Labelled photos from "bp", an image-classification folder in aldinabu/bp. The possible labels are: discoloration, micro defect, structural irreparable defect, structural repairable defect, textural defect, undamaged.

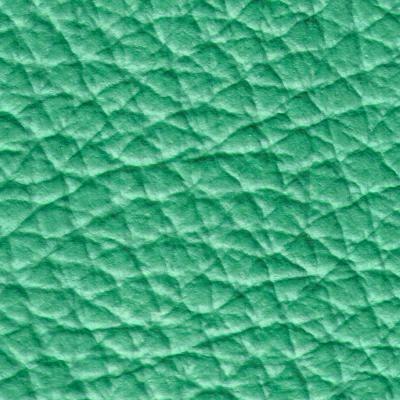
Label: micro defect

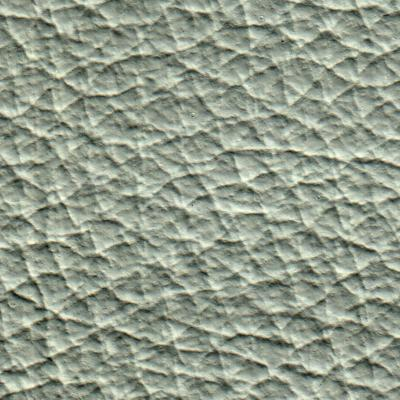
Label: undamaged

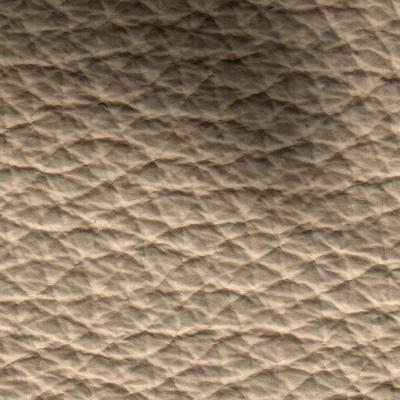
Label: discoloration

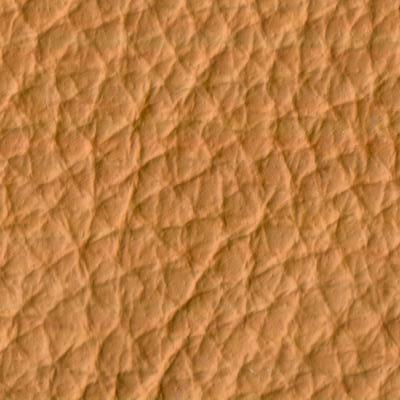
Label: structural repairable defect

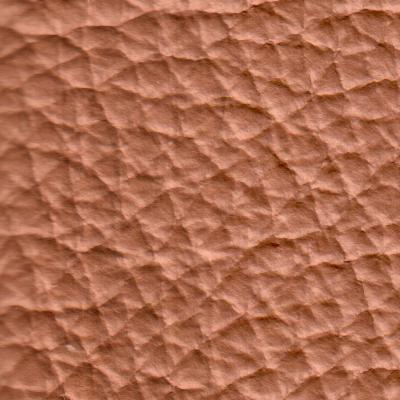
Label: structural irreparable defect

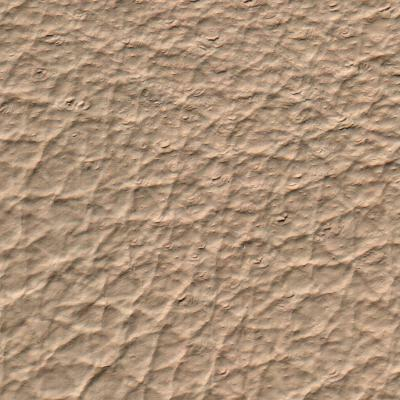
Label: textural defect
